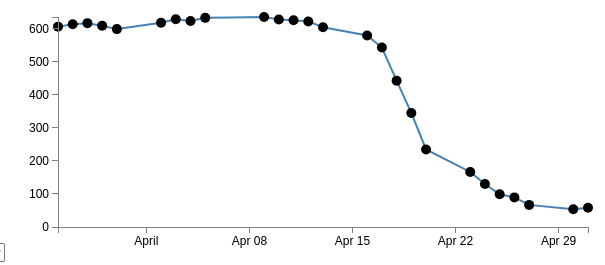
D3 v3 page, settled after 360 driven frames (6 s of simulated time); the page loaded 1 data file(s).


// ── time.js

// Set the dimensions of the canvas / graph
var margin = {top: 30, right: 20, bottom: 30, left: 50},
    width = 600 - margin.left - margin.right,
    height = 270 - margin.top - margin.bottom;

// Parse the date / time
var parseDate = d3.time.format("%d-%b-%y").parse;
var formatTime = d3.time.format("%e %B");

// Set the ranges
var x = d3.time.scale().range([0, width]);
var y = d3.scale.linear().range([height, 0]);

// Define the axes
var xAxis = d3.svg.axis().scale(x)
    .orient("bottom").ticks(5);

var yAxis = d3.svg.axis().scale(y)
    .orient("left").ticks(5);

// Define the line
var valueline = d3.svg.line()
    .x(function(d) { return x(d.date); })
    .y(function(d) { return y(d.close); });

// Define the div for the tooltip
var div = d3.select("body").append("div")   
    .attr("class", "tooltip")               
    .style("opacity", 0);

// Adds the svg canvas
var svg = d3.select("body")
    .append("svg")
        .attr("width", width + margin.left + margin.right)
        .attr("height", height + margin.top + margin.bottom)
    .append("g")
        .attr("transform", 
              "translate(" + margin.left + "," + margin.top + ")");

// Get the data
d3.csv("data.csv", function(error, data) {
    data.forEach(function(d) {
        d.date = parseDate(d.date);
        d.close = +d.close;
        d.Name = d.Name;
       
    });

    var allGroup = d3.map(data, function(d){return(d.name)}).keys()

    // add the options to the button
    d3.select("#selectButton")
    .selectAll('myOptions')
    
    // Scale the range of the data
    x.domain(d3.extent(data, function(d) { return d.date; }));
    y.domain([0, d3.max(data, function(d) { return d.close; })]);

    // Add the valueline path.
    svg.append("path")
        .attr("class", "line")
        .attr("d", valueline(data));

    // Add the scatterplot
    svg.selectAll("dot")    
        .data(data)         
    .enter().append("circle")                               
        .attr("r", 5)       
        .attr("cx", function(d) { return x(d.date); })       
        .attr("cy", function(d) { return y(d.close); }) 
        
        .on("mouseover", function(d) {      
            div.transition()        
                .duration(200)      
                .style("opacity", .9);      
            div .html(formatTime(d.date) + "<br/>"  + "Value : " + d.close + "<br/>" + "Name : " + d.Name)  
                .style("left", (d3.event.pageX) + "px")     
                .style("top", (d3.event.pageY - 28) + "px");    
            })                  
        .on("mouseout", function(d) {       
            div.transition()        
                .duration(500)      
                .style("opacity", 0);   
        });

    // Add the X Axis
    svg.append("g")
        .attr("class", "x axis")
        .attr("transform", "translate(0," + height + ")")
        .call(xAxis);

    // Add the Y Axis
    svg.append("g")
        .attr("class", "y axis")
        .call(yAxis);

});



### data: data.csv
date, close, Name
1-May-12, 58.13, mg mg
30-Apr-12, 53.98, ko ko
27-Apr-12, 67.00, momo
26-Apr-12, 89.70, toto
25-Apr-12, 99.00, popo
24-Apr-12, 130.3, lolo
23-Apr-12, 166.7, ioio
20-Apr-12, 235, ikik
19-Apr-12, 345.4, koko
18-Apr-12, 443.3, hhhhh
17-Apr-12, 543.7, jjjj
16-Apr-12, 580.1, rrrr
13-Apr-12, 605.2, yyyy
12-Apr-12, 622.8, tttt
11-Apr-12, 626.2, eeee
10-Apr-12, 628.4, cccc
9-Apr-12, 636.2, uuuu
5-Apr-12, 633.7, yeye
4-Apr-12, 624.3, gdgd
3-Apr-12, 629.3, gsgs
2-Apr-12, 618.6, hdhd
30-Mar-12, 599.5, bdbd
29-Mar-12, 609.9, hhrr
28-Mar-12, 617.6, ttyt
27-Mar-12, 614.5, yeye
26-Mar-12, 607, ggrr